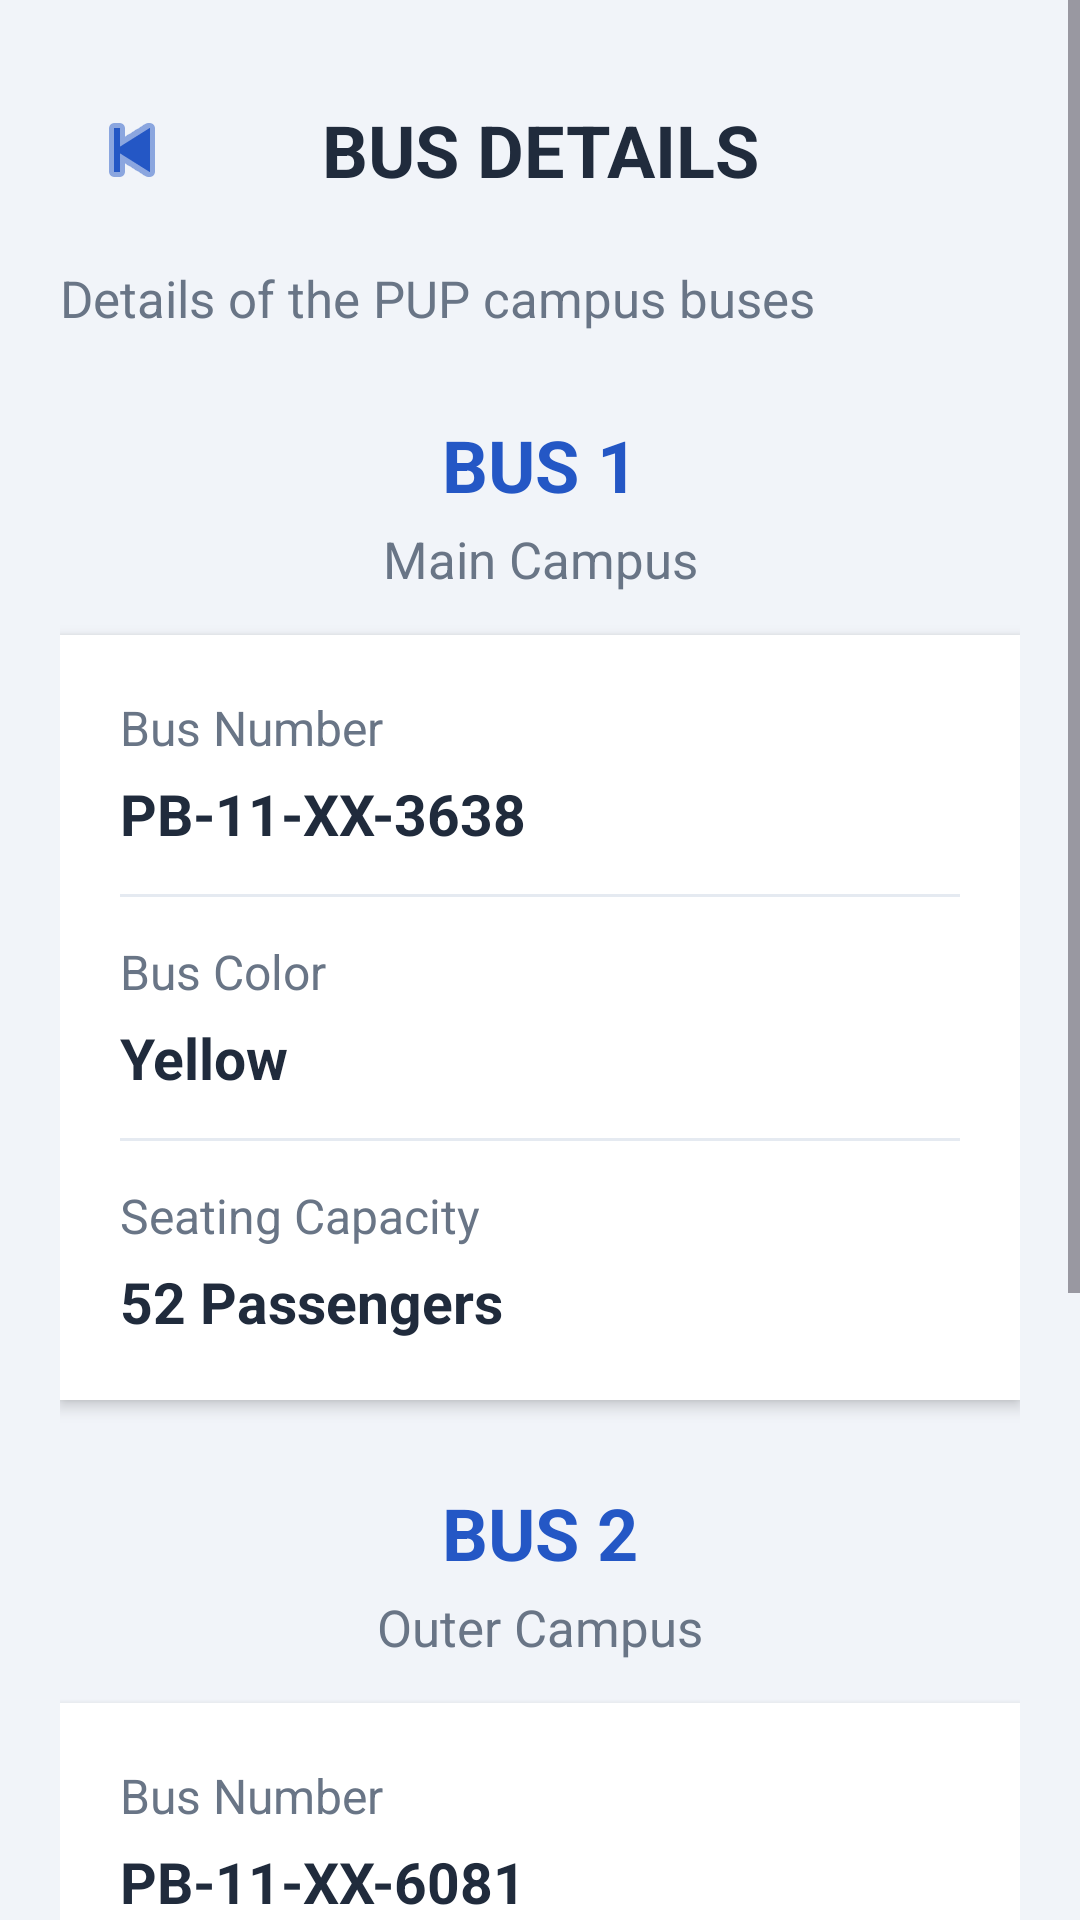

Write the Android layout XML for this screen, with the resource values it uses.
<!-- AndroidManifest.xml: application theme Theme.PUP_Bus_System -->
<!-- res/layout/activity_bus_details.xml -->
<?xml version="1.0" encoding="utf-8"?>
<ScrollView xmlns:android="http://schemas.android.com/apk/res/android"
    android:layout_width="match_parent"
    android:layout_height="match_parent"
    android:background="#F1F4F9"
    android:fillViewport="true">

    <LinearLayout
        android:layout_width="match_parent"
        android:layout_height="wrap_content"
        android:orientation="vertical"
        android:padding="20dp">

        
        <LinearLayout
            android:layout_width="match_parent"
            android:layout_height="60dp"
            android:gravity="center_vertical"
            android:orientation="horizontal">

            <ImageButton
                android:id="@+id/btnBack"
                android:layout_width="48dp"
                android:layout_height="48dp"
                android:background="?attr/selectableItemBackgroundBorderless"
                android:contentDescription="Back"
                android:padding="12dp"
                android:src="@android:drawable/ic_media_previous"
                android:tint="#2457C5" />

            <TextView
                android:layout_width="0dp"
                android:layout_height="wrap_content"
                android:layout_weight="1"
                android:gravity="center"
                android:text="BUS DETAILS"
                android:textColor="#202B3C"
                android:textSize="24sp"
                android:textStyle="bold" />

            <View
                android:layout_width="48dp"
                android:layout_height="48dp" />

        </LinearLayout>

        
        <TextView
            android:layout_width="match_parent"
            android:layout_height="wrap_content"
            android:layout_marginTop="8dp"
            android:text="Details of the PUP campus buses"
            android:textColor="#697586"
            android:textSize="17sp" />

        
        <TextView
            android:layout_width="match_parent"
            android:layout_height="wrap_content"
            android:layout_marginTop="28dp"
            android:gravity="center"
            android:text="BUS 1"
            android:textColor="#2457C5"
            android:textSize="24sp"
            android:textStyle="bold" />

        <TextView
            android:layout_width="match_parent"
            android:layout_height="wrap_content"
            android:layout_marginTop="4dp"
            android:gravity="center"
            android:text="Main Campus"
            android:textColor="#697586"
            android:textSize="17sp" />

        
        <LinearLayout
            android:layout_width="match_parent"
            android:layout_height="wrap_content"
            android:layout_marginTop="14dp"
            android:background="#FFFFFF"
            android:elevation="3dp"
            android:orientation="vertical"
            android:padding="20dp">

            <TextView
                android:layout_width="match_parent"
                android:layout_height="wrap_content"
                android:text="Bus Number"
                android:textColor="#697586"
                android:textSize="16sp" />

            <TextView
                android:layout_width="match_parent"
                android:layout_height="wrap_content"
                android:layout_marginTop="5dp"
                android:text="PB-11-XX-3638"
                android:textColor="#202B3C"
                android:textSize="19sp"
                android:textStyle="bold" />

            <View
                android:layout_width="match_parent"
                android:layout_height="1dp"
                android:layout_marginTop="14dp"
                android:background="#E5EAF1" />

            <TextView
                android:layout_width="match_parent"
                android:layout_height="wrap_content"
                android:layout_marginTop="14dp"
                android:text="Bus Color"
                android:textColor="#697586"
                android:textSize="16sp" />

            <TextView
                android:layout_width="match_parent"
                android:layout_height="wrap_content"
                android:layout_marginTop="5dp"
                android:text="Yellow"
                android:textColor="#202B3C"
                android:textSize="19sp"
                android:textStyle="bold" />

            <View
                android:layout_width="match_parent"
                android:layout_height="1dp"
                android:layout_marginTop="14dp"
                android:background="#E5EAF1" />

            <TextView
                android:layout_width="match_parent"
                android:layout_height="wrap_content"
                android:layout_marginTop="14dp"
                android:text="Seating Capacity"
                android:textColor="#697586"
                android:textSize="16sp" />

            <TextView
                android:layout_width="match_parent"
                android:layout_height="wrap_content"
                android:layout_marginTop="5dp"
                android:text="52 Passengers"
                android:textColor="#202B3C"
                android:textSize="19sp"
                android:textStyle="bold" />

        </LinearLayout>

        
        <TextView
            android:layout_width="match_parent"
            android:layout_height="wrap_content"
            android:layout_marginTop="28dp"
            android:gravity="center"
            android:text="BUS 2"
            android:textColor="#2457C5"
            android:textSize="24sp"
            android:textStyle="bold" />

        <TextView
            android:layout_width="match_parent"
            android:layout_height="wrap_content"
            android:layout_marginTop="4dp"
            android:gravity="center"
            android:text="Outer Campus"
            android:textColor="#697586"
            android:textSize="17sp" />

        
        <LinearLayout
            android:layout_width="match_parent"
            android:layout_height="wrap_content"
            android:layout_marginTop="14dp"
            android:background="#FFFFFF"
            android:elevation="3dp"
            android:orientation="vertical"
            android:padding="20dp">

            <TextView
                android:layout_width="match_parent"
                android:layout_height="wrap_content"
                android:text="Bus Number"
                android:textColor="#697586"
                android:textSize="16sp" />

            <TextView
                android:layout_width="match_parent"
                android:layout_height="wrap_content"
                android:layout_marginTop="5dp"
                android:text="PB-11-XX-6081"
                android:textColor="#202B3C"
                android:textSize="19sp"
                android:textStyle="bold" />

            <View
                android:layout_width="match_parent"
                android:layout_height="1dp"
                android:layout_marginTop="14dp"
                android:background="#E5EAF1" />

            <TextView
                android:layout_width="match_parent"
                android:layout_height="wrap_content"
                android:layout_marginTop="14dp"
                android:text="Bus Color"
                android:textColor="#697586"
                android:textSize="16sp" />

            <TextView
                android:layout_width="match_parent"
                android:layout_height="wrap_content"
                android:layout_marginTop="5dp"
                android:text="Blue / White"
                android:textColor="#202B3C"
                android:textSize="19sp"
                android:textStyle="bold" />

            <View
                android:layout_width="match_parent"
                android:layout_height="1dp"
                android:layout_marginTop="14dp"
                android:background="#E5EAF1" />

            <TextView
                android:layout_width="match_parent"
                android:layout_height="wrap_content"
                android:layout_marginTop="14dp"
                android:text="Seating Capacity"
                android:textColor="#697586"
                android:textSize="16sp" />

            <TextView
                android:layout_width="match_parent"
                android:layout_height="wrap_content"
                android:layout_marginTop="5dp"
                android:text="42 Passengers"
                android:textColor="#202B3C"
                android:textSize="19sp"
                android:textStyle="bold" />

        </LinearLayout>

        
        <TextView
            android:layout_width="match_parent"
            android:layout_height="wrap_content"
            android:layout_marginTop="20dp"
            android:background="#E3ECFF"
            android:padding="16dp"
            android:text="Note: Bus numbers and seating capacities should be verified with the university."
            android:textColor="#2457C5"
            android:textSize="14sp" />

        <View
            android:layout_width="match_parent"
            android:layout_height="20dp" />

    </LinearLayout>

</ScrollView>
<!-- resources referenced by this layout -->
<resources>
  <style name="Theme.PUP_Bus_System" parent="Base.Theme.PUP_Bus_System" />
  <style name="Base.Theme.PUP_Bus_System" parent="Theme.Material3.DayNight.NoActionBar">
          
          
      </style>
</resources>
